Run: headless pygame with SDL's dummy video driver; simulated clock (each Clock.tick advances the game by its frame time, no real sleeping); random seed 0; keys injected as events and as key.get_pressed() state; no mouse input.
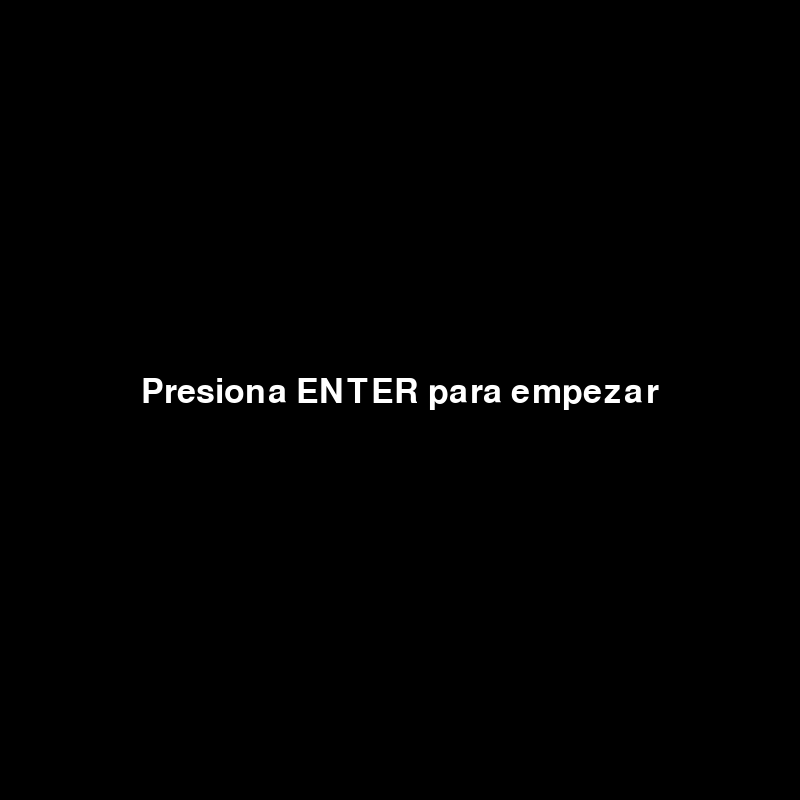
Frame 1 of 4 · flips 1–60 · no input
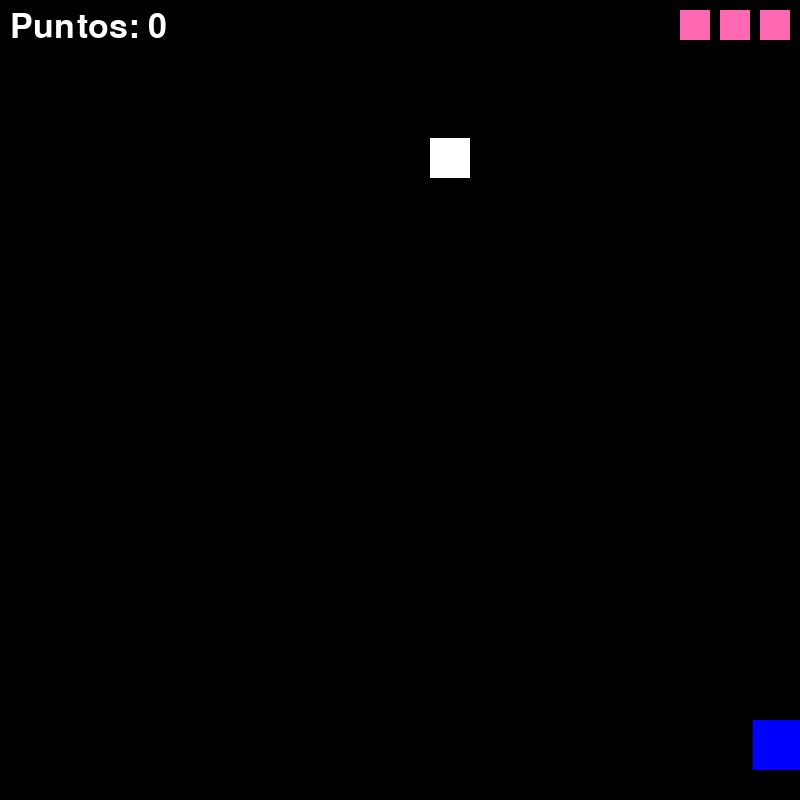
Frame 2 of 4 · flips 61–180 · tapped SPACE, RETURN · held RIGHT (→), D
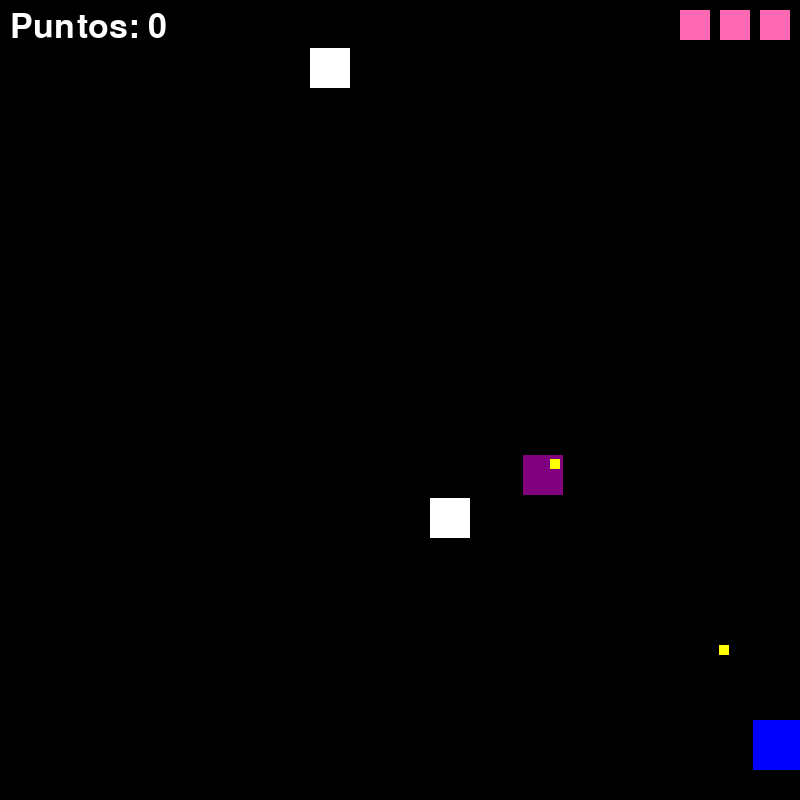
Frame 3 of 4 · flips 181–300 · held DOWN (↓), S
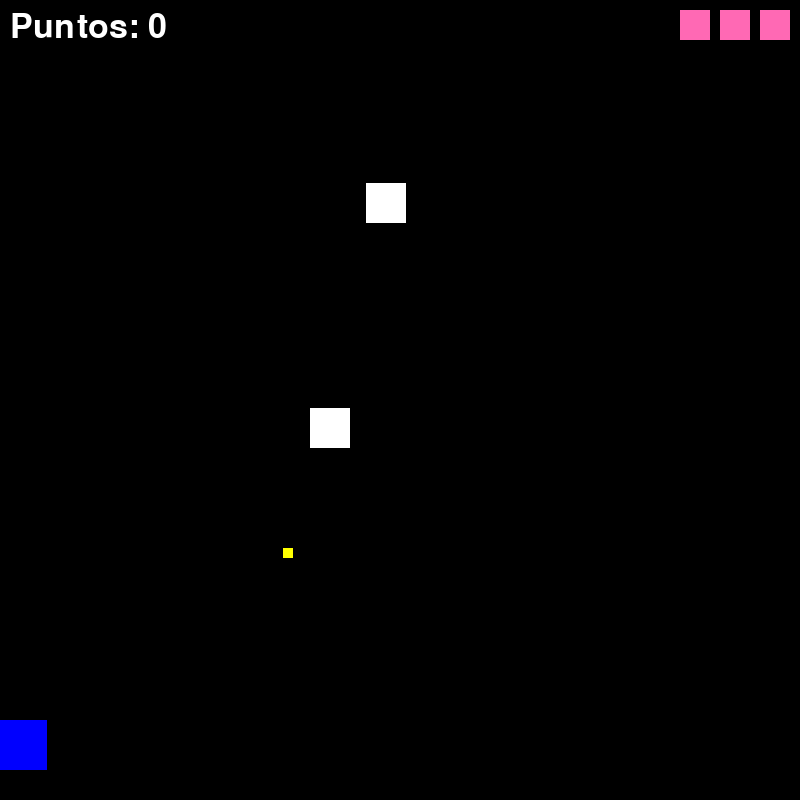
Frame 4 of 4 · flips 301–420 · held LEFT (←), A, UP (↑), W

The pygame program that drew these frames:

# Wilkins Ismael Gervacio Carpio 23-EISN-2-036
import pygame
import random
import math
import heapq

# Inicialización de Pygame
pygame.init()

# Configuración de pantalla
ANCHO, ALTO = 800, 800
screen = pygame.display.set_mode((ANCHO, ALTO))
pygame.display.set_caption("Galactic War")
# Wilkins Ismael Gervacio Carpio 23-EISN-2-036
# Fuente para los textos
font = pygame.font.Font(None, 50)

# Configuración del jugador
jugador_tamaño = 50
jugador_x = ANCHO // 2 - jugador_tamaño // 2
jugador_y = ALTO - 80
jugador_velocidad = 7
jugador_cooldown = 0
jugador_cooldown_max = 20
# Wilkins Ismael Gervacio Carpio 23-EISN-2-036
# Configuración de enemigos
enemigos = []
enemigo_tamaño = 40
enemigo_velocidad = 3
enemigo_velocidad_especial = 5
probabilidad_especial = 0.1  # 10% de probabilidad de que un enemigo sea especial
temporizador_spawn = 0
SPAWN_TIEMPO = 75
velocidad_disparo_enemigo = 6
TIEMPO_DISPARO_ENEMIGO = 90

# Proyectiles
disparos = []
velocidad_disparo = -7
explosiones = []
# Wilkins Ismael Gervacio Carpio 23-EISN-2-036
# Puntuación y vidas
puntos = 0
PUNTOS_MAXIMOS = 250
vidas = 3

# Reloj
clock = pygame.time.Clock()
# Wilkins Ismael Gervacio Carpio 23-EISN-2-036
# Distancia mínima para que los enemigos disparen
DISTANCIA_MINIMA_ATACAR = 800

# Pantallas
def pantalla_inicio():
    screen.fill((0, 0, 0))  
    texto = font.render("Presiona ENTER para empezar", True, (255, 255, 255))
    screen.blit(texto, (ANCHO // 2 - texto.get_width() // 2, ALTO // 2 - 25))
    pygame.display.flip()
# Wilkins Ismael Gervacio Carpio 23-EISN-2-036
def pantalla_perder():
    screen.fill((255, 0, 0))  
    texto = font.render(f"¡Perdiste! Puntos: {puntos}", True, (0, 0, 0))
    screen.blit(texto, (ANCHO // 2 - texto.get_width() // 2, ALTO // 2 - 25))
    pygame.display.flip()
    pygame.time.delay(1000)
    
    esperando = True
    while esperando:
        for event in pygame.event.get():
            if event.type == pygame.QUIT:
                pygame.quit()
                exit()
            if event.type == pygame.KEYDOWN and event.key == pygame.K_RETURN:
                reiniciar_juego()
                esperando = False
# Wilkins Ismael Gervacio Carpio 23-EISN-2-036
def pantalla_victoria():
    screen.fill((0, 255, 0))  
    texto = font.render("¡Ganaste! Presiona ENTER para jugar de nuevo", True, (0, 0, 0))
    screen.blit(texto, (ANCHO // 2 - texto.get_width() // 2, ALTO // 2 - 25))
    pygame.display.flip()
    pygame.time.delay(1000)
    
    esperando = True
    while esperando:
        for event in pygame.event.get():
            if event.type == pygame.QUIT:
                pygame.quit()
                exit()
            if event.type == pygame.KEYDOWN and event.key == pygame.K_RETURN:
                reiniciar_juego()
                esperando = False
# Wilkins Ismael Gervacio Carpio 23-EISN-2-036
# Estado del juego
def reiniciar_juego():
    global jugador_x, jugador_y, jugador_cooldown, enemigos, disparos, disparos_enemigos, explosiones, temporizador_spawn, puntos, vidas, en_juego
    jugador_x = ANCHO // 2 - jugador_tamaño // 2
    jugador_y = ALTO - 80
    jugador_cooldown = 0
    enemigos = []
    disparos = []
    disparos_enemigos = []
    explosiones = []
    temporizador_spawn = 0
    puntos = 0
    vidas = 3
    en_juego = True

running = True
en_juego = False
# Wilkins Ismael Gervacio Carpio 23-EISN-2-036
# Configuración del grid para A*
GRID_ANCHO = ANCHO // 20
GRID_ALTO = ALTO // 20
grid = [[0 for _ in range(GRID_ANCHO)] for _ in range(GRID_ALTO)]

# Función para calcular la heurística (distancia euclidiana)
def heuristic(a, b):
    return math.sqrt((a[0] - b[0]) ** 2 + (a[1] - b[1]) ** 2)

# Algoritmo A* para calcular la ruta óptima
def Astar(inicio, objetivo, grid):
    frontera = []
    heapq.heappush(frontera, (0, inicio))
    viene_de = {}
    cost_so_far = {}
    viene_de[inicio] = None
    cost_so_far[inicio] = 0

    while frontera:
        _, actual = heapq.heappop(frontera)

        if actual == objetivo:
            break

        for next in get_vecinos(actual, grid):
            new_cost = cost_so_far[actual] + 1  # Costo uniforme
            if next not in cost_so_far or new_cost < cost_so_far[next]:
                cost_so_far[next] = new_cost
                priority = new_cost + heuristic(objetivo, next)
                heapq.heappush(frontera, (priority, next))
                viene_de[next] = actual

    # Reconstruir el camino
    camino = []
    actual = objetivo
    while actual != inicio:
        camino.append(actual)
        actual = viene_de[actual]
    camino.reverse()
    return camino
# Wilkins Ismael Gervacio Carpio 23-EISN-2-036
# Función para obtener vecinos válidos en el grid
def get_vecinos(pos, grid):
    vecinos = []
    for dx, dy in [(-1, 0), (1, 0), (0, -1), (0, 1)]:  # Movimientos en 4 direcciones
        x = pos[0] + dx
        y = pos[1] + dy
        if 0 <= x < len(grid) and 0 <= y < len(grid[0]) and grid[x][y] == 0:  # 0 = espacio libre
            vecinos.append((x, y))
    return vecinos

while running:
    if not en_juego:
        pantalla_inicio()
        for event in pygame.event.get():
            if event.type == pygame.QUIT:
                running = False
            if event.type == pygame.KEYDOWN and event.key == pygame.K_RETURN:
                reiniciar_juego()
    else:
        if puntos >= PUNTOS_MAXIMOS:
            pantalla_victoria()

        screen.fill((0, 0, 0))  

        # Manejo de eventos
        for event in pygame.event.get():
            if event.type == pygame.QUIT:
                running = False

        # Controles del jugador
        keys = pygame.key.get_pressed()
        if keys[pygame.K_LEFT] and jugador_x > 0:
            jugador_x -= jugador_velocidad
        if keys[pygame.K_RIGHT] and jugador_x < ANCHO - jugador_tamaño:
            jugador_x += jugador_velocidad
        if keys[pygame.K_SPACE] and jugador_cooldown == 0:
            disparos.append([jugador_x + jugador_tamaño // 2, jugador_y])
            jugador_cooldown = jugador_cooldown_max

        # Reducir cooldown del jugador
        if jugador_cooldown > 0:
            jugador_cooldown -= 1

        # Mover enemigos
        temporizador_spawn += 1
        if temporizador_spawn >= SPAWN_TIEMPO:
            # Decidir si el enemigo es especial (probabilidad de 5%)
            if random.random() < probabilidad_especial:
                enemigos.append([random.randint(0, ANCHO - enemigo_tamaño), 0, 0, True])  # True indica que es especial
            else:
                enemigos.append([random.randint(0, ANCHO - enemigo_tamaño), 0, 0, False])  # False indica que es normal
            temporizador_spawn = 0

        for enemigo in enemigos[:]:
            enemigo[1] += enemigo_velocidad if not enemigo[3] else enemigo_velocidad_especial  # Velocidad especial si es el enemigo morado
            enemigo[2] += 1

            # Dibujar enemigos (en color morado si es especial)
            if enemigo[3]:  # Si es el enemigo especial
                pygame.draw.rect(screen, (128, 0, 128), (enemigo[0], enemigo[1], enemigo_tamaño, enemigo_tamaño))  # Morado
            else:
                pygame.draw.rect(screen, (255, 255, 255), (enemigo[0], enemigo[1], enemigo_tamaño, enemigo_tamaño))  # Blanco para los enemigos normales

            # Verificar si el enemigo está cerca del jugador y puede disparar
            distance = math.sqrt((enemigo[0] - jugador_x) ** 2 + (enemigo[1] - jugador_y) ** 2)
            if distance < DISTANCIA_MINIMA_ATACAR and enemigo[2] >= TIEMPO_DISPARO_ENEMIGO:
                # Calcular la dirección del disparo hacia el jugador
                direccion_x = jugador_x - enemigo[0]
                direccion_y = jugador_y - enemigo[1]
                length = math.sqrt(direccion_x ** 2 + direccion_y ** 2)
                if length != 0:
                    direccion_x /= length
                    direccion_y /= length
                disparos_enemigos.append([enemigo[0] + enemigo_tamaño // 2, enemigo[1], direccion_x * velocidad_disparo_enemigo, direccion_y * velocidad_disparo_enemigo])
                enemigo[2] = 0  # Reiniciar el temporizador de disparo

        # Mover balas del jugador
        for disparo in disparos[:]:
            disparo[1] += velocidad_disparo
            if disparo[1] < 0:
                disparos.remove(disparo)
            for enemigo in enemigos[:]:
                if enemigo[0] < disparo[0] < enemigo[0] + enemigo_tamaño and enemigo[1] < disparo[1] < enemigo[1] + enemigo_tamaño:
                    explosiones.append([enemigo[0], enemigo[1], 30])
                    enemigos.remove(enemigo)
                    disparos.remove(disparo)
                    if enemigo[3]:  # Si el enemigo es especial
                        puntos += 50  # 50 puntos por el enemigo morado
                    else:
                        puntos += 10  # 10 puntos por los enemigos normales
                    break

        # Mover balas de los enemigos
        for disparo_enemigo in disparos_enemigos[:]:
            disparo_enemigo[0] += disparo_enemigo[2]
            disparo_enemigo[1] += disparo_enemigo[3]
            if disparo_enemigo[1] > ALTO or disparo_enemigo[0] < 0 or disparo_enemigo[0] > ANCHO:
                disparos_enemigos.remove(disparo_enemigo)
            elif jugador_x < disparo_enemigo[0] < jugador_x + jugador_tamaño and jugador_y < disparo_enemigo[1] < jugador_y + jugador_tamaño:
                vidas -= 1  # Restar una vida
                disparos_enemigos.remove(disparo_enemigo)
                if vidas <= 0:
                    pantalla_perder()

        # Dibujar jugador
        pygame.draw.rect(screen, (0, 0, 255), (jugador_x, jugador_y, jugador_tamaño, jugador_tamaño))

        # Dibujar balas del jugador (líneas rojas)
        for disparo in disparos:
            pygame.draw.rect(screen, (255, 0, 0), (disparo[0], disparo[1], 5, 10))

        # Dibujar balas de los enemigos (líneas amarillas)
        for disparo_enemigo in disparos_enemigos:
            pygame.draw.rect(screen, (255, 255, 0), (disparo_enemigo[0], disparo_enemigo[1], 10, 10))

        # Dibujar explosiones (círculos naranjas)
        for explosion in explosiones[:]:
            pygame.draw.circle(screen, (255, 165, 0), (explosion[0] + enemigo_tamaño // 2, explosion[1] + enemigo_tamaño // 2), 20)
            explosion[2] -= 1
            if explosion[2] <= 0:
                explosiones.remove(explosion)

        # Dibujar las vidas en la esquina superior derecha
        for i in range(vidas):
            pygame.draw.rect(screen, (255, 105, 180), (ANCHO - 40 * (i + 1), 10, 30, 30))  # Cuadros rosas

        # Mostrar puntos
        texto_puntos = font.render(f"Puntos: {puntos}", True, (255, 255, 255))
        screen.blit(texto_puntos, (10, 10))

        pygame.display.flip()
        clock.tick(60)

pygame.quit()
